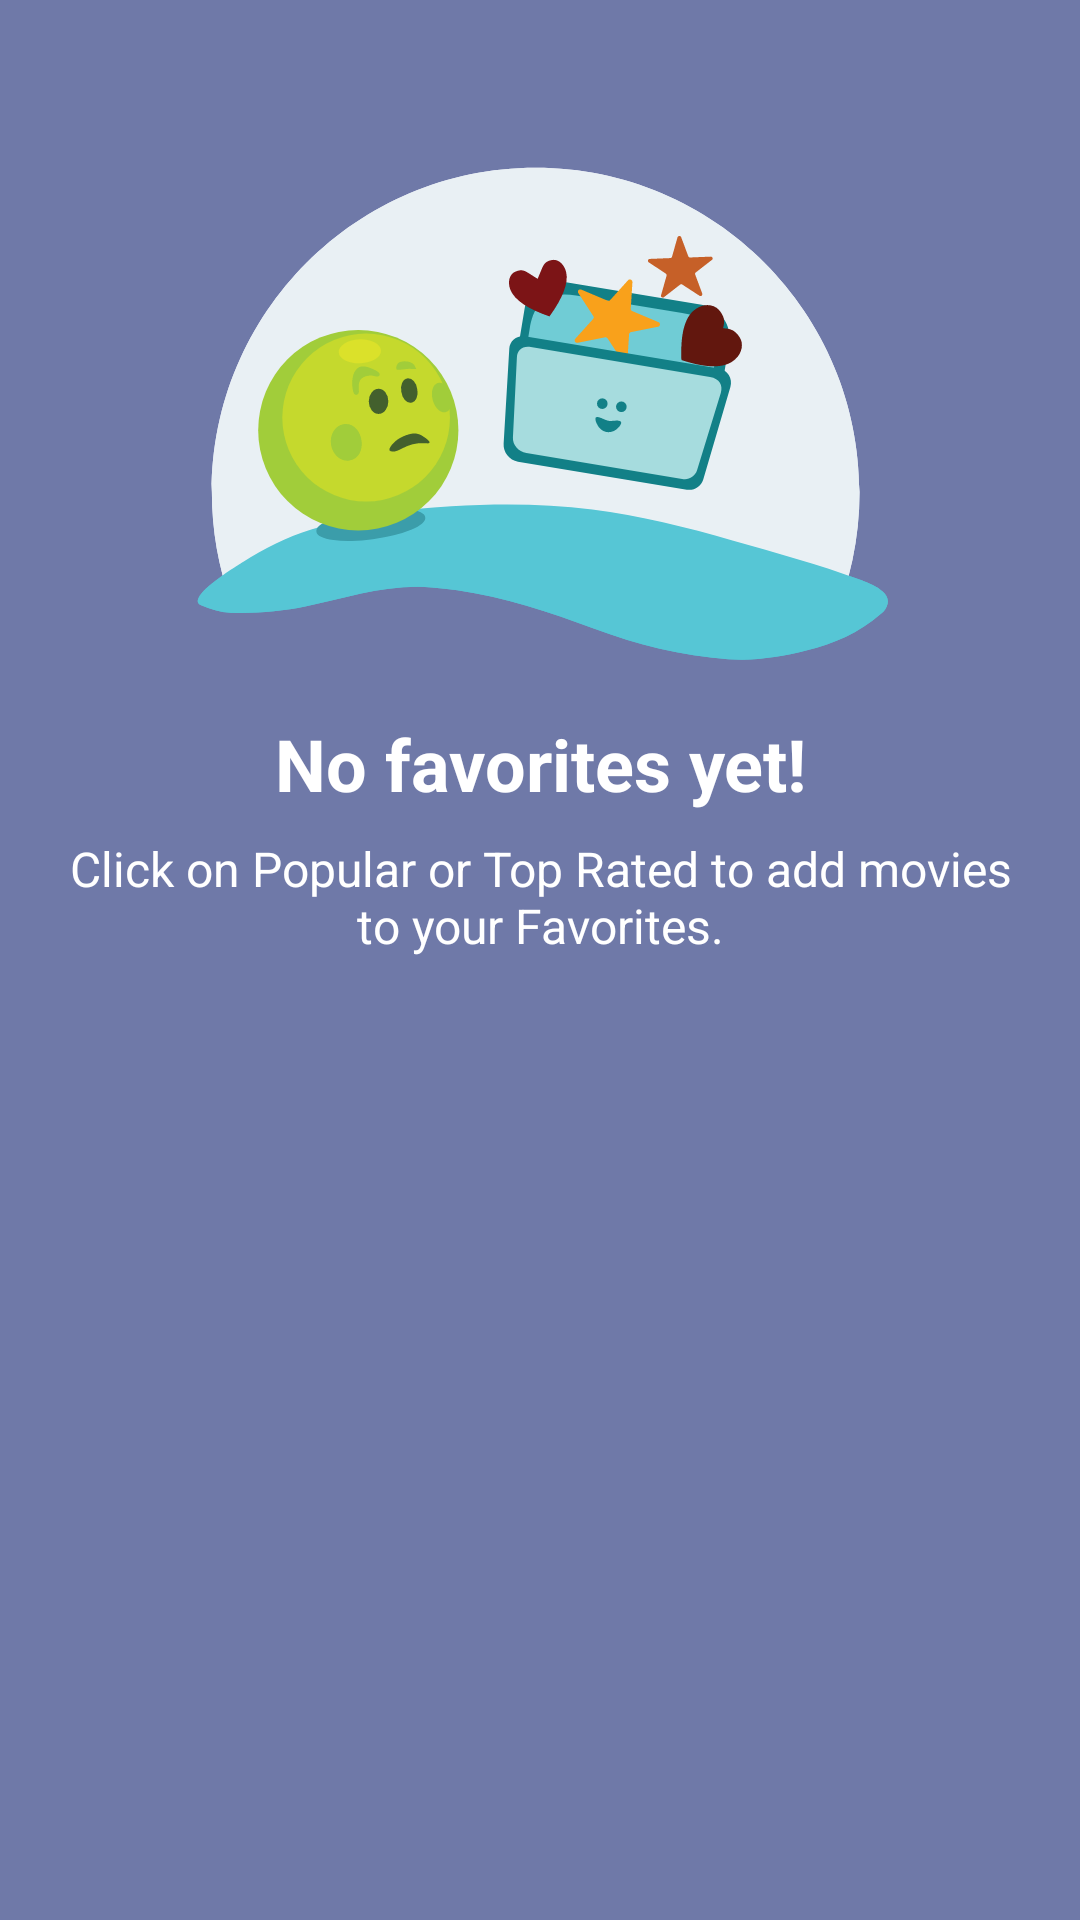

Android layout source for this screen:
<!-- AndroidManifest.xml: application theme AppTheme -->
<!-- res/layout/no_favorites.xml -->
<?xml version="1.0" encoding="utf-8"?>
<LinearLayout xmlns:android="http://schemas.android.com/apk/res/android"
    xmlns:app="http://schemas.android.com/apk/res-auto"
    android:id="@+id/no_favorites_view"
    android:layout_width="match_parent"
    android:layout_height="match_parent"
    android:layout_gravity="center"
    android:background="@color/colorAccent"
    android:gravity="center_horizontal"
    android:orientation="vertical"
    android:padding="@dimen/no_internet_padding">

    <ImageView
        android:id="@+id/error_img"
        android:layout_width="@dimen/no_internet_image_width"
        android:layout_height="wrap_content"
        android:layout_marginTop="@dimen/no_favorites_top_margin"
        android:adjustViewBounds="true"
        android:contentDescription="@string/content_desc_no_favorites_icon"
        android:gravity="center_horizontal"
        app:srcCompat="@drawable/ic_no_favorite_svg_img" />

    <TextView
        android:id="@+id/no_internet_header"
        android:layout_width="match_parent"
        android:layout_height="wrap_content"
        android:layout_marginTop="8dp"
        android:gravity="center_horizontal"
        android:padding="8dp"
        android:text="@string/no_favorites"
        android:textAppearance="?android:attr/textAppearanceSmall"
        android:textColor="@color/primaryTextColor"
        android:textSize="@dimen/no_favorites_header_text_size"
        android:textStyle="bold"
        app:fontFamily="@font/shadows_into_light_res" />

    <TextView
        android:id="@+id/check_settings"
        android:layout_width="match_parent"
        android:layout_height="wrap_content"
        android:gravity="center_horizontal"
        android:text="@string/no_favorites_message"
        android:textAppearance="?android:attr/textAppearanceSmall"
        android:textColor="@color/primaryTextColor"
        android:textSize="16sp" />

</LinearLayout>
<!-- resources referenced by this layout -->
<resources>
  <color name="colorAccent">#6f79a8</color>
  <color name="primaryTextColor">#ffffff</color>
  <dimen name="no_favorites_header_text_size">24sp</dimen>
  <dimen name="no_favorites_top_margin">36dp</dimen>
  <dimen name="no_internet_image_width">240dp</dimen>
  <dimen name="no_internet_padding">16dp</dimen>
  <!-- drawable ic_no_favorite_svg_img: vector/xml drawable (drawable, 11661 chars, omitted) -->
  <string name="content_desc_no_favorites_icon">no favorites icon</string>
  <string name="no_favorites">No favorites yet!</string>
  <string name="no_favorites_message">Click on Popular or Top Rated to add movies to your Favorites.</string>
  <style name="AppTheme" parent="Theme.AppCompat.Light.NoActionBar">
          
          <item name="colorPrimary">@color/colorPrimary</item>
          <item name="colorPrimaryDark">@color/colorPrimaryDark</item>
          <item name="colorAccent">@color/colorAccent</item>
          <item name="android:colorBackground">@color/colorPrimaryDark</item>
      </style>
  <color name="colorPrimary">#212121</color>
  <color name="colorPrimaryDark">#000000</color>
</resources>
